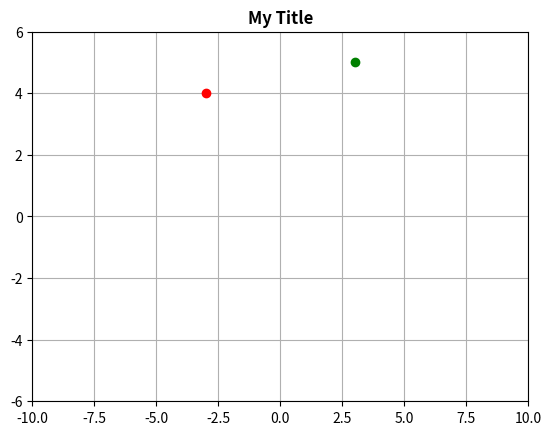

Reproduce this figure in Python.
#!/usr/bin/env python3
# dpw@Darryls-iMac.localdomain
# 2023-02-16 00:39:57
#
import numpy as np
import sympy as sym
import math
import matplotlib.pyplot as plt

xvals = [3, -3]
yvals = [5, 4]

for idx in range(0, len(xvals)):
    x = xvals[idx]
    y = yvals[idx]

    ch = 'go'
    if x < 0:
        ch = 'ro'

    plt.plot(x, y, ch)

plt.axis([-10,10, -6,6])
plt.grid()
plt.title("My Title",fontsize='large',fontweight='bold')

plt.show()
